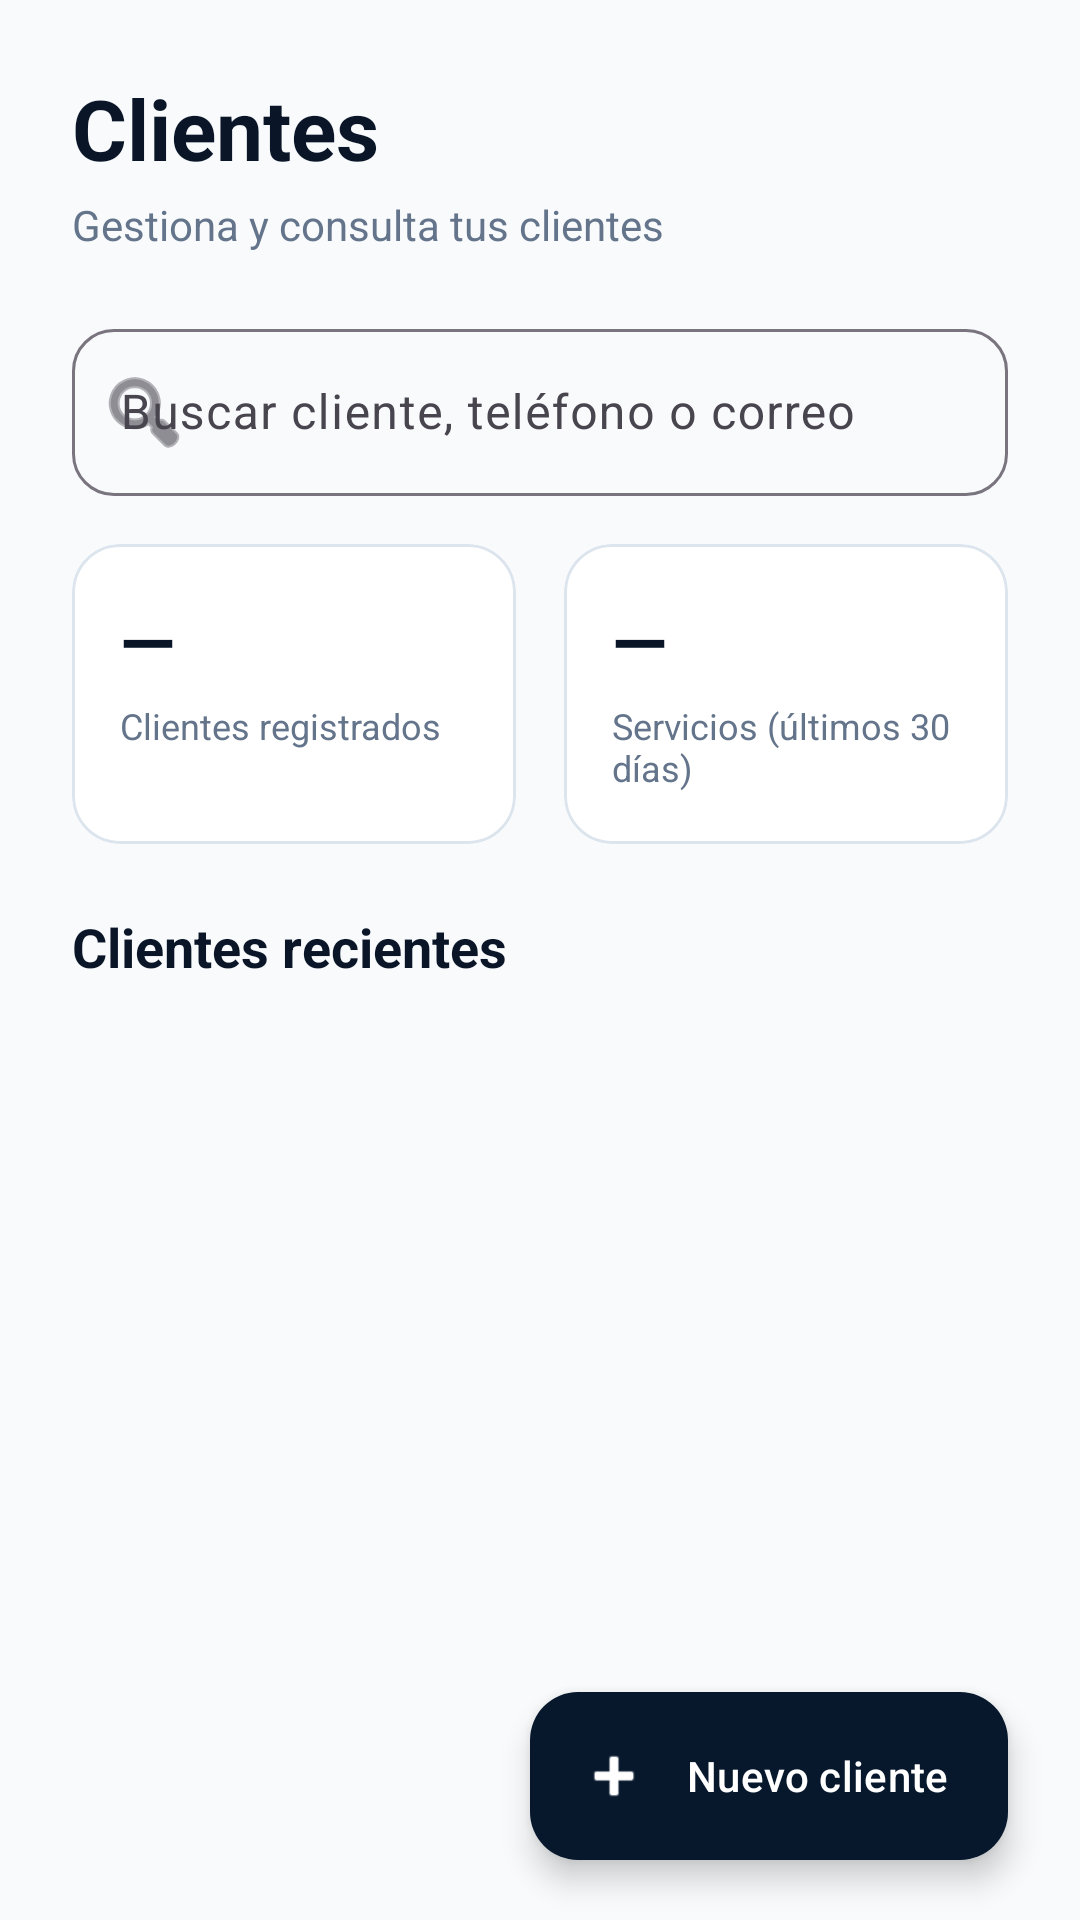

This screen was rendered from an Android layout file. Write that file and the resources it references.
<!-- AndroidManifest.xml: application theme Theme.TallerTech -->
<!-- res/layout/fragments_clients.xml -->
<?xml version="1.0" encoding="utf-8"?>
<androidx.constraintlayout.widget.ConstraintLayout
    xmlns:android="http://schemas.android.com/apk/res/android"
    xmlns:app="http://schemas.android.com/apk/res-auto"
    android:layout_width="match_parent"
    android:layout_height="match_parent"
    android:background="@color/tt_background">

    
    <TextView
        android:id="@+id/tvClientsTitle"
        android:layout_width="wrap_content"
        android:layout_height="wrap_content"
        android:layout_marginStart="24dp"
        android:layout_marginTop="24dp"
        android:text="Clientes"
        android:textColor="@color/tt_text_primary"
        android:textSize="28sp"
        android:textStyle="bold"
        app:layout_constraintStart_toStartOf="parent"
        app:layout_constraintTop_toTopOf="parent" />

    <TextView
        android:id="@+id/tvClientsSubtitle"
        android:layout_width="wrap_content"
        android:layout_height="wrap_content"
        android:layout_marginStart="24dp"
        android:layout_marginTop="4dp"
        android:text="Gestiona y consulta tus clientes"
        android:textColor="@color/tt_text_secondary"
        android:textSize="14sp"
        app:layout_constraintStart_toStartOf="parent"
        app:layout_constraintTop_toBottomOf="@id/tvClientsTitle" />

    
    <com.google.android.material.textfield.TextInputLayout
        android:id="@+id/tilSearchClient"
        style="@style/Widget.Material3.TextInputLayout.OutlinedBox"
        android:layout_width="0dp"
        android:layout_height="wrap_content"
        android:layout_marginStart="24dp"
        android:layout_marginTop="20dp"
        android:layout_marginEnd="24dp"
        android:hint="Buscar cliente, teléfono o correo"
        app:boxCornerRadiusBottomEnd="14dp"
        app:boxCornerRadiusBottomStart="14dp"
        app:boxCornerRadiusTopEnd="14dp"
        app:boxCornerRadiusTopStart="14dp"
        app:startIconDrawable="@android:drawable/ic_menu_search"
        app:endIconMode="clear_text"
        app:layout_constraintStart_toStartOf="parent"
        app:layout_constraintEnd_toEndOf="parent"
        app:layout_constraintTop_toBottomOf="@id/tvClientsSubtitle">

        <com.google.android.material.textfield.TextInputEditText
            android:id="@+id/etSearchClient"
            android:layout_width="match_parent"
            android:layout_height="wrap_content"
            android:inputType="text"
            android:maxLines="1" />

    </com.google.android.material.textfield.TextInputLayout>

    
    <LinearLayout
        android:id="@+id/layoutClientStats"
        android:layout_width="0dp"
        android:layout_height="wrap_content"
        android:layout_marginStart="24dp"
        android:layout_marginTop="16dp"
        android:layout_marginEnd="24dp"
        android:orientation="horizontal"
        android:weightSum="2"
        app:layout_constraintStart_toStartOf="parent"
        app:layout_constraintEnd_toEndOf="parent"
        app:layout_constraintTop_toBottomOf="@id/tilSearchClient">

        <com.google.android.material.card.MaterialCardView
            android:layout_width="0dp"
            android:layout_height="100dp"
            android:layout_weight="1"
            android:layout_marginEnd="8dp"
            app:cardBackgroundColor="@color/tt_surface"
            app:cardCornerRadius="16dp"
            app:cardElevation="0dp"
            app:strokeColor="@color/tt_border"
            app:strokeWidth="1dp">

            <LinearLayout
                android:layout_width="match_parent"
                android:layout_height="match_parent"
                android:orientation="vertical"
                android:padding="16dp">

                <TextView
                    android:id="@+id/tvClientCount"
                    android:layout_width="wrap_content"
                    android:layout_height="wrap_content"
                    android:text="—"
                    android:textColor="@color/tt_text_primary"
                    android:textSize="24sp"
                    android:textStyle="bold" />

                <TextView
                    android:layout_width="wrap_content"
                    android:layout_height="wrap_content"
                    android:layout_marginTop="4dp"
                    android:text="Clientes registrados"
                    android:textColor="@color/tt_text_secondary"
                    android:textSize="12sp" />

            </LinearLayout>

        </com.google.android.material.card.MaterialCardView>

        <com.google.android.material.card.MaterialCardView
            android:layout_width="0dp"
            android:layout_height="100dp"
            android:layout_weight="1"
            android:layout_marginStart="8dp"
            app:cardBackgroundColor="@color/tt_surface"
            app:cardCornerRadius="16dp"
            app:cardElevation="0dp"
            app:strokeColor="@color/tt_border"
            app:strokeWidth="1dp">

            <LinearLayout
                android:layout_width="match_parent"
                android:layout_height="match_parent"
                android:orientation="vertical"
                android:padding="16dp">

                <TextView
                    android:id="@+id/tvRecentClientCount"
                    android:layout_width="wrap_content"
                    android:layout_height="wrap_content"
                    android:text="—"
                    android:textColor="@color/tt_text_primary"
                    android:textSize="24sp"
                    android:textStyle="bold" />

                <TextView
                    android:layout_width="wrap_content"
                    android:layout_height="wrap_content"
                    android:layout_marginTop="4dp"
                    android:text="Servicios (últimos 30 días)"
                    android:textColor="@color/tt_text_secondary"
                    android:textSize="12sp" />

            </LinearLayout>

        </com.google.android.material.card.MaterialCardView>

    </LinearLayout>

    
    <TextView
        android:id="@+id/tvRecentClientsTitle"
        android:layout_width="wrap_content"
        android:layout_height="wrap_content"
        android:layout_marginStart="24dp"
        android:layout_marginTop="22dp"
        android:text="Clientes recientes"
        android:textColor="@color/tt_text_primary"
        android:textSize="18sp"
        android:textStyle="bold"
        app:layout_constraintStart_toStartOf="parent"
        app:layout_constraintTop_toBottomOf="@id/layoutClientStats" />

    
    <androidx.recyclerview.widget.RecyclerView
        android:id="@+id/rvClients"
        android:layout_width="0dp"
        android:layout_height="0dp"
        android:layout_marginStart="24dp"
        android:layout_marginTop="12dp"
        android:layout_marginEnd="24dp"
        android:clipToPadding="false"
        android:paddingBottom="90dp"
        app:layout_constraintTop_toBottomOf="@id/tvRecentClientsTitle"
        app:layout_constraintBottom_toBottomOf="parent"
        app:layout_constraintStart_toStartOf="parent"
        app:layout_constraintEnd_toEndOf="parent" />

    
    <com.google.android.material.floatingactionbutton.ExtendedFloatingActionButton
        android:id="@+id/fabNewClient"
        android:layout_width="wrap_content"
        android:layout_height="wrap_content"
        android:layout_marginEnd="24dp"
        android:layout_marginBottom="20dp"
        android:text="Nuevo cliente"
        android:textAllCaps="false"
        android:textColor="@color/white"
        app:backgroundTint="@color/tt_navy"
        app:icon="@android:drawable/ic_input_add"
        app:iconTint="@color/white"
        app:layout_constraintEnd_toEndOf="parent"
        app:layout_constraintBottom_toBottomOf="parent" />

</androidx.constraintlayout.widget.ConstraintLayout>
<!-- resources referenced by this layout -->
<resources>
  <color name="tt_background">#F8FAFC</color>
  <color name="tt_border">#DCE4ED</color>
  <color name="tt_navy">#07182D</color>
  <color name="tt_surface">#FFFFFF</color>
  <color name="tt_text_primary">#0A1628</color>
  <color name="tt_text_secondary">#64748B</color>
  <color name="white">#FFFFFFFF</color>
  <style name="Theme.TallerTech" parent="Base.Theme.TallerTech">
  
          <item name="android:windowBackground">@color/tt_background</item>
          <item name="android:colorBackground">@color/tt_background</item>
  
          <item name="android:navigationBarColor">@color/tt_background</item>
          <item name="android:windowLightNavigationBar">true</item>
  
          <item name="android:windowLightStatusBar">true</item>
  
      </style>
  <style name="Base.Theme.TallerTech" parent="Theme.Material3.Light.NoActionBar">
          
          
      </style>
</resources>
